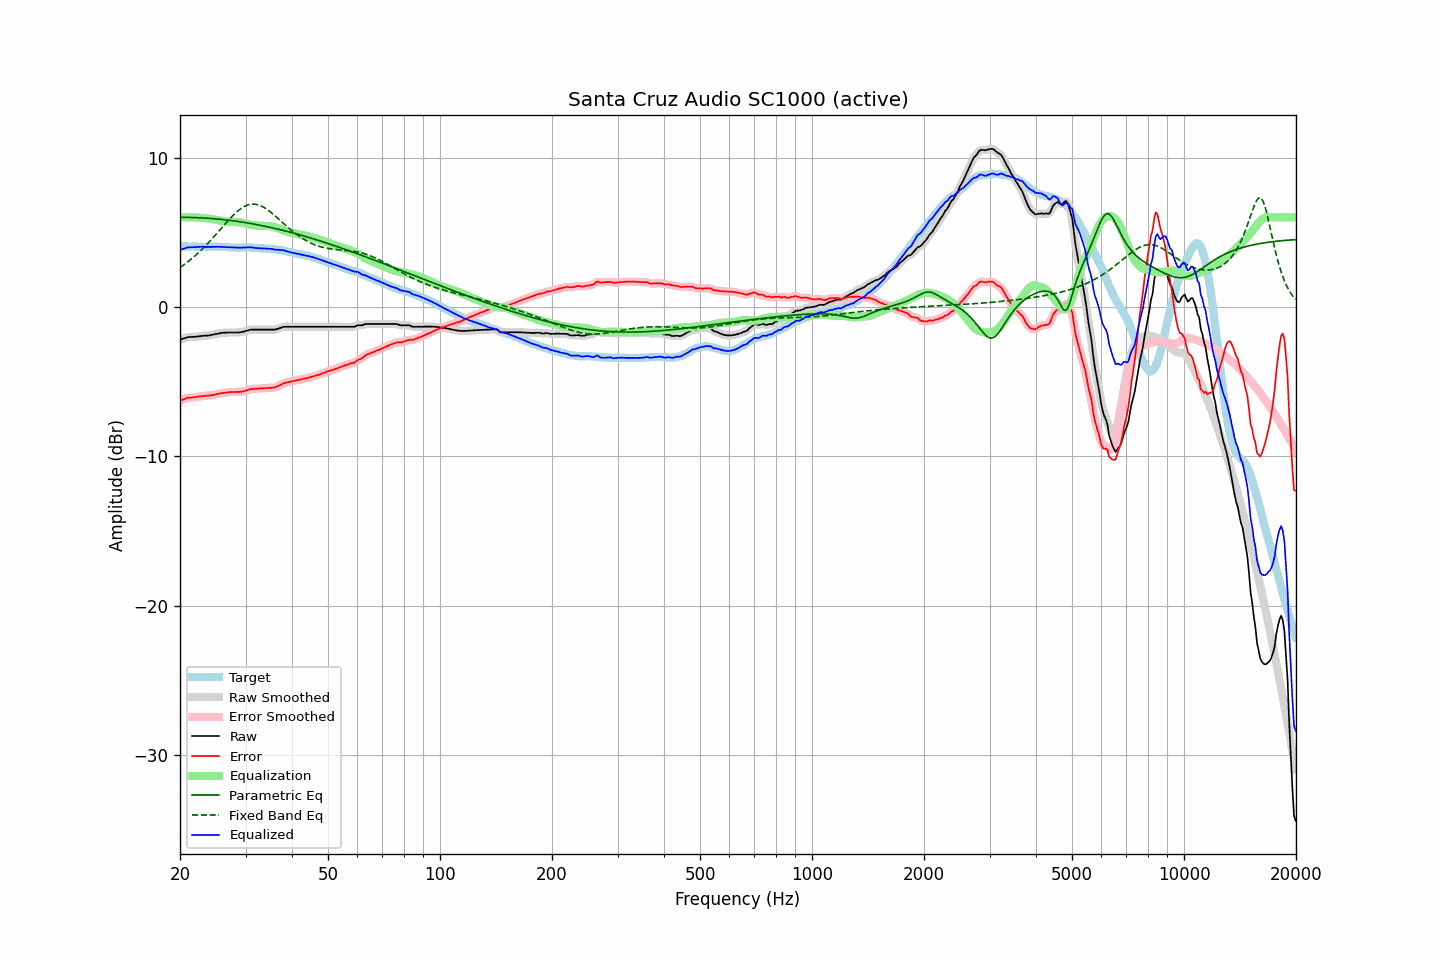

The table this chart was drawn from, first rows:
frequency, raw, error, smoothed, error_smoothed, equalization, parametric_eq, fixed_band_eq, equalized_raw, equalized_smoothed, target
20.00, -2.18, -6.27, -2.19, -6.28, 5.99, 6.00, 2.64, 3.81, 3.81, 4.09
20.20, -2.15, -6.23, -2.15, -6.23, 6.00, 6.00, 2.72, 3.85, 3.85, 4.08
20.40, -2.11, -6.19, -2.11, -6.18, 6.00, 6.00, 2.79, 3.89, 3.89, 4.08
20.61, -2.08, -6.15, -2.08, -6.14, 6.00, 6.00, 2.87, 3.92, 3.93, 4.07
20.81, -2.04, -6.10, -2.04, -6.10, 6.00, 6.00, 2.95, 3.96, 3.96, 4.06
21.02, -2.01, -6.06, -2.02, -6.07, 6.00, 6.00, 3.04, 3.99, 3.98, 4.05
21.23, -2.01, -6.06, -2.01, -6.06, 6.00, 5.99, 3.12, 3.99, 4.00, 4.05
21.44, -2.00, -6.06, -2.00, -6.05, 6.00, 5.99, 3.21, 4.00, 4.00, 4.06
21.66, -2.00, -6.05, -2.00, -6.05, 6.00, 5.99, 3.30, 4.00, 4.00, 4.05
21.87, -1.99, -6.04, -1.99, -6.04, 6.00, 5.99, 3.39, 4.01, 4.01, 4.05
22.09, -1.98, -6.02, -1.98, -6.02, 6.00, 5.98, 3.49, 4.01, 4.01, 4.04
22.31, -1.97, -6.01, -1.97, -6.00, 5.99, 5.98, 3.58, 4.02, 4.02, 4.03
22.54, -1.96, -5.99, -1.96, -5.99, 5.98, 5.97, 3.68, 4.02, 4.03, 4.02
22.76, -1.94, -5.98, -1.94, -5.97, 5.98, 5.97, 3.79, 4.03, 4.03, 4.03
22.99, -1.93, -5.97, -1.93, -5.96, 5.97, 5.96, 3.89, 4.04, 4.03, 4.03
23.22, -1.92, -5.94, -1.92, -5.95, 5.96, 5.96, 4.00, 4.04, 4.03, 4.02
23.45, -1.92, -5.94, -1.92, -5.94, 5.95, 5.95, 4.11, 4.03, 4.03, 4.02
23.69, -1.91, -5.93, -1.91, -5.93, 5.93, 5.94, 4.22, 4.02, 4.02, 4.02
23.92, -1.90, -5.92, -1.90, -5.93, 5.92, 5.93, 4.34, 4.02, 4.02, 4.02
24.16, -1.88, -5.91, -1.88, -5.91, 5.90, 5.93, 4.45, 4.02, 4.02, 4.03
24.40, -1.86, -5.90, -1.86, -5.90, 5.89, 5.92, 4.57, 4.03, 4.03, 4.04
24.65, -1.83, -5.87, -1.83, -5.87, 5.87, 5.91, 4.69, 4.04, 4.03, 4.04
24.89, -1.81, -5.85, -1.81, -5.85, 5.85, 5.90, 4.81, 4.04, 4.04, 4.04
25.14, -1.79, -5.82, -1.79, -5.82, 5.83, 5.89, 4.93, 4.03, 4.03, 4.03
25.39, -1.77, -5.80, -1.77, -5.80, 5.80, 5.88, 5.06, 4.03, 4.03, 4.03
25.65, -1.75, -5.78, -1.75, -5.78, 5.78, 5.87, 5.18, 4.03, 4.03, 4.03
25.91, -1.73, -5.76, -1.73, -5.76, 5.76, 5.86, 5.31, 4.03, 4.03, 4.03
26.16, -1.72, -5.75, -1.72, -5.74, 5.74, 5.85, 5.43, 4.02, 4.02, 4.02
26.43, -1.71, -5.73, -1.71, -5.73, 5.73, 5.84, 5.55, 4.02, 4.01, 4.01
26.69, -1.71, -5.72, -1.71, -5.72, 5.72, 5.82, 5.67, 4.00, 4.01, 4.01
26.96, -1.70, -5.70, -1.70, -5.70, 5.71, 5.81, 5.79, 4.01, 4.00, 4.00
27.23, -1.70, -5.69, -1.70, -5.70, 5.70, 5.80, 5.91, 4.00, 4.00, 3.99
27.50, -1.70, -5.69, -1.70, -5.69, 5.69, 5.78, 6.02, 3.99, 3.99, 3.99
27.77, -1.70, -5.69, -1.70, -5.69, 5.69, 5.77, 6.13, 3.99, 3.99, 3.99
28.05, -1.70, -5.69, -1.70, -5.69, 5.69, 5.76, 6.24, 3.99, 3.99, 3.99
28.33, -1.70, -5.69, -1.70, -5.69, 5.69, 5.74, 6.34, 3.98, 3.98, 3.99
28.62, -1.70, -5.68, -1.70, -5.68, 5.68, 5.73, 6.43, 3.98, 3.98, 3.97
28.90, -1.70, -5.68, -1.70, -5.68, 5.67, 5.71, 6.52, 3.97, 3.97, 3.98
29.19, -1.68, -5.66, -1.68, -5.67, 5.66, 5.69, 6.60, 3.98, 3.97, 3.98
29.48, -1.66, -5.65, -1.66, -5.65, 5.64, 5.68, 6.67, 3.98, 3.98, 3.99
29.78, -1.63, -5.62, -1.63, -5.62, 5.61, 5.66, 6.73, 3.98, 3.98, 3.99
30.08, -1.60, -5.60, -1.60, -5.59, 5.59, 5.64, 6.78, 3.98, 3.98, 4.00
30.38, -1.57, -5.56, -1.57, -5.56, 5.56, 5.63, 6.82, 3.99, 3.99, 3.99
30.68, -1.54, -5.52, -1.54, -5.52, 5.54, 5.61, 6.86, 3.99, 3.99, 3.98
30.99, -1.51, -5.48, -1.52, -5.50, 5.51, 5.59, 6.88, 4.00, 3.99, 3.97
31.30, -1.51, -5.48, -1.51, -5.48, 5.49, 5.57, 6.89, 3.98, 3.98, 3.97
31.61, -1.51, -5.48, -1.51, -5.47, 5.48, 5.55, 6.89, 3.96, 3.97, 3.97
31.93, -1.51, -5.47, -1.51, -5.47, 5.46, 5.53, 6.88, 3.95, 3.95, 3.96
32.24, -1.51, -5.46, -1.51, -5.46, 5.45, 5.51, 6.86, 3.94, 3.94, 3.95
32.57, -1.51, -5.45, -1.51, -5.45, 5.45, 5.49, 6.83, 3.94, 3.94, 3.94
32.89, -1.51, -5.44, -1.51, -5.44, 5.44, 5.47, 6.78, 3.93, 3.93, 3.93
33.22, -1.51, -5.44, -1.51, -5.44, 5.44, 5.45, 6.74, 3.93, 3.93, 3.93
33.55, -1.51, -5.44, -1.51, -5.43, 5.44, 5.43, 6.68, 3.92, 3.92, 3.92
33.89, -1.51, -5.43, -1.51, -5.43, 5.43, 5.40, 6.61, 3.92, 3.92, 3.92
34.23, -1.51, -5.42, -1.51, -5.42, 5.43, 5.38, 6.54, 3.92, 3.92, 3.91
34.57, -1.51, -5.42, -1.51, -5.42, 5.42, 5.36, 6.47, 3.91, 3.91, 3.91
34.92, -1.51, -5.40, -1.51, -5.41, 5.41, 5.33, 6.38, 3.90, 3.90, 3.89
35.27, -1.51, -5.41, -1.51, -5.41, 5.40, 5.31, 6.30, 3.89, 3.89, 3.90
35.62, -1.51, -5.39, -1.51, -5.39, 5.38, 5.29, 6.21, 3.87, 3.87, 3.88
35.97, -1.51, -5.37, -1.50, -5.37, 5.35, 5.26, 6.12, 3.84, 3.85, 3.86
... 635 more rows
